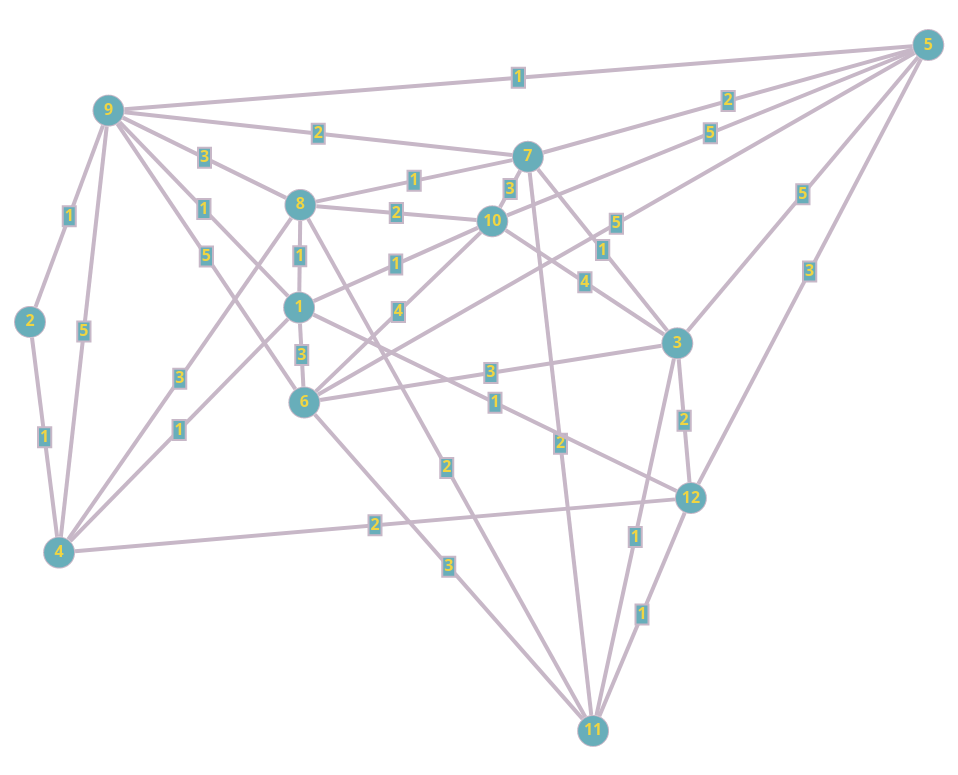

Data behind this chart, as committed beside it:
0, 0, 0, 1, 0, 3, 0, 1, 1, 1, 0, 1, 
0, 0, 0, 1, 0, 0, 0, 0, 1, 0, 0, 0, 
0, 0, 0, 0, 5, 3, 1, 0, 0, 4, 1, 2, 
1, 1, 0, 0, 0, 0, 0, 3, 5, 0, 0, 2, 
0, 0, 5, 0, 0, 5, 2, 0, 1, 5, 0, 3, 
3, 0, 3, 0, 5, 0, 0, 0, 5, 4, 3, 0, 
0, 0, 1, 0, 2, 0, 0, 1, 2, 3, 2, 0, 
1, 0, 0, 3, 0, 0, 1, 0, 3, 2, 2, 0, 
1, 1, 0, 5, 1, 5, 2, 3, 0, 0, 0, 0, 
1, 0, 4, 0, 5, 4, 3, 2, 0, 0, 0, 0, 
0, 0, 1, 0, 0, 3, 2, 2, 0, 0, 0, 1, 
1, 0, 2, 2, 3, 0, 0, 0, 0, 0, 1, 0, 
